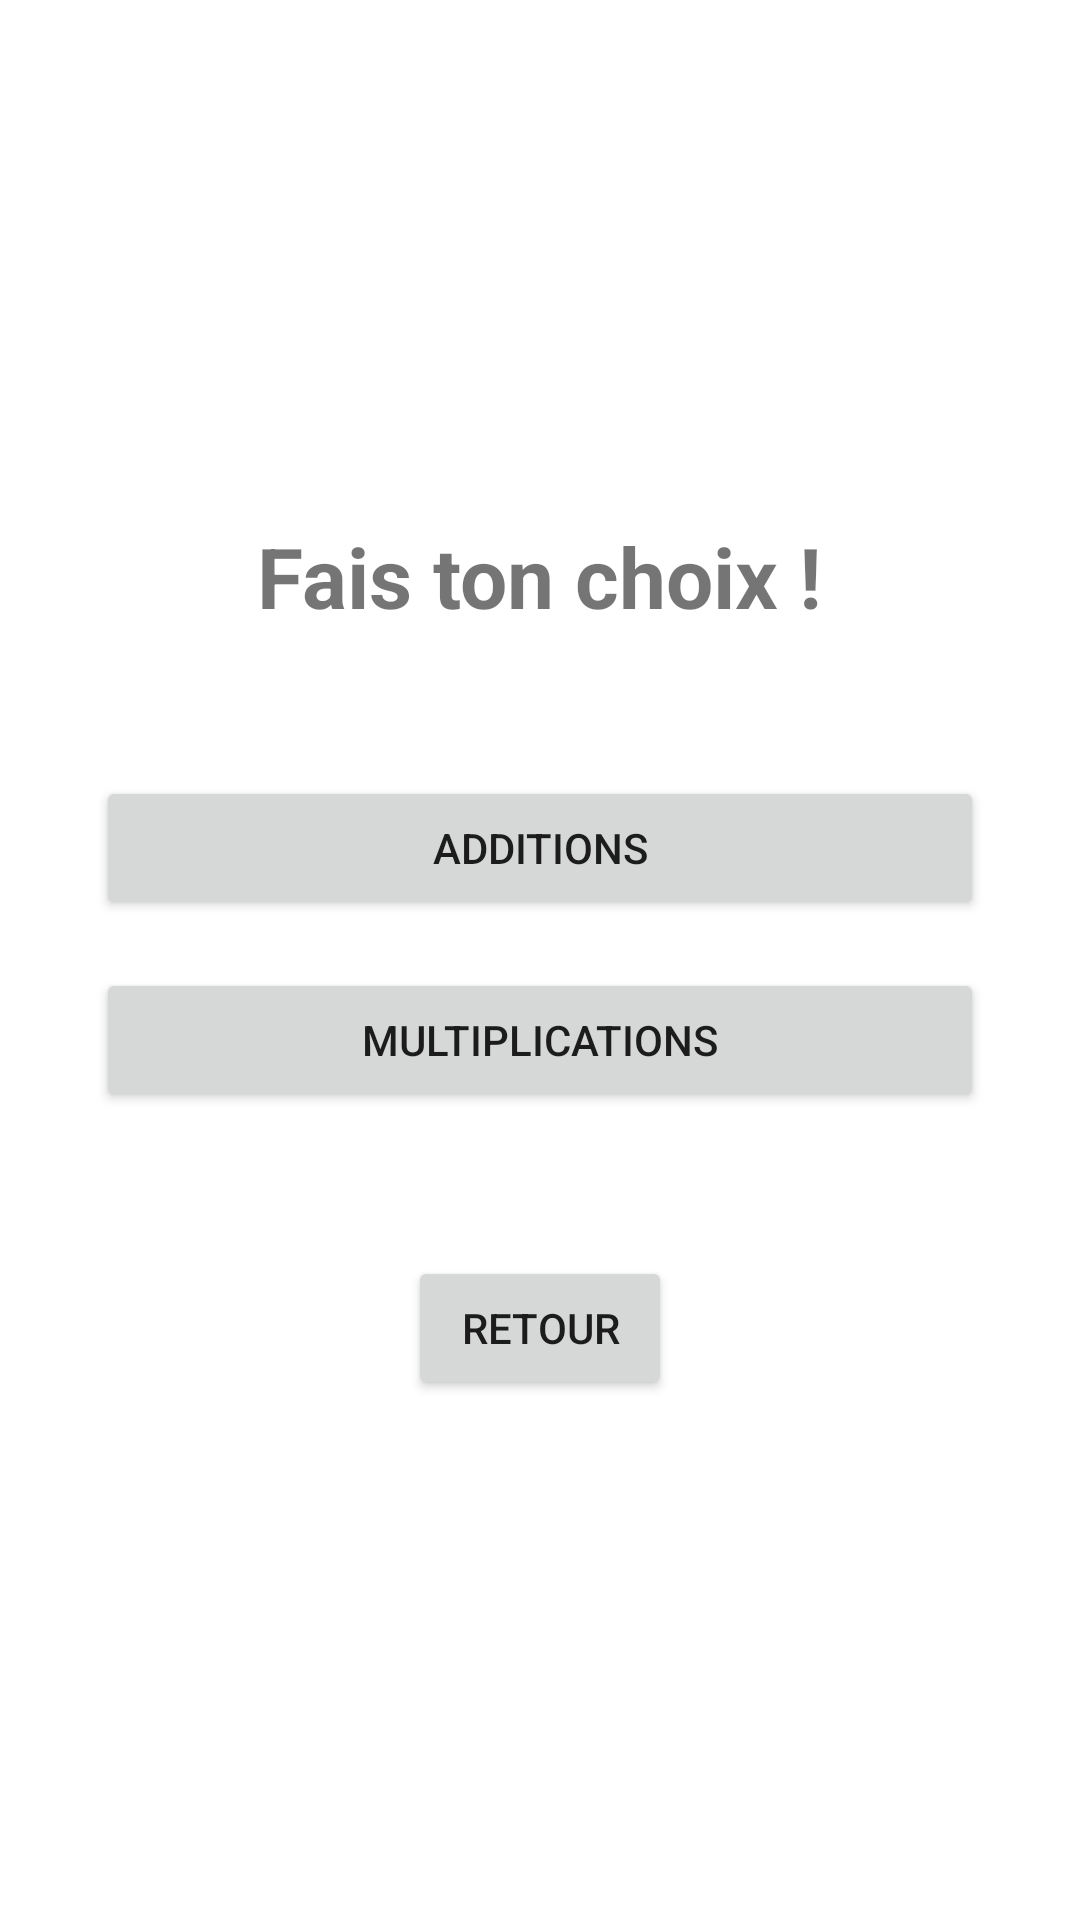

The Android layout XML behind this screen, and the referenced resources:
<!-- AndroidManifest.xml: application theme Theme.Loustic -->
<!-- res/layout/activity_choix_matiere.xml -->
<?xml version="1.0" encoding="utf-8"?>
<LinearLayout xmlns:android="http://schemas.android.com/apk/res/android"
    android:id="@+id/main"
    android:layout_width="match_parent"
    android:layout_height="match_parent"
    android:orientation="vertical"
    android:gravity="center"
    android:padding="32dp">

    <TextView
        android:layout_width="wrap_content"
        android:layout_height="wrap_content"
        android:text="Fais ton choix !"
        android:textSize="28sp"
        android:textStyle="bold"
        android:layout_marginBottom="48dp"/>

    <Button
        android:id="@+id/btnAdditions"
        android:layout_width="match_parent"
        android:layout_height="wrap_content"
        android:text="Additions"
        android:layout_marginBottom="16dp"/>

    <Button
        android:id="@+id/btnMultiplications"
        android:layout_width="match_parent"
        android:layout_height="wrap_content"
        android:text="Multiplications"
        android:layout_marginBottom="48dp"/>

    <Button
        android:id="@+id/btnRetour"
        android:layout_width="wrap_content"
        android:layout_height="wrap_content"
        android:text="Retour" />

</LinearLayout>
<!-- resources referenced by this layout -->
<resources>
  <style name="Theme.Loustic" parent="Theme.MaterialComponents.DayNight.DarkActionBar">
          
          <item name="colorPrimary">@color/purple_500</item>
          <item name="colorPrimaryVariant">@color/purple_700</item>
          <item name="colorOnPrimary">@color/white</item>
          
          <item name="colorSecondary">@color/teal_200</item>
          <item name="colorSecondaryVariant">@color/teal_700</item>
          <item name="colorOnSecondary">@color/black</item>
          
          <item name="android:statusBarColor">?attr/colorPrimaryVariant</item>
          
      </style>
  <!-- not gathered from this repository: default colours our renderer supplied (Android Studio template values) -->
  <color name="purple_500">#FF6200EE</color>
  <color name="purple_700">#FF3700B3</color>
  <color name="teal_200">#FF03DAC5</color>
  <color name="teal_700">#FF018786</color>
  <color name="black">#FF000000</color>
  <color name="white">#FFFFFFFF</color>
</resources>
